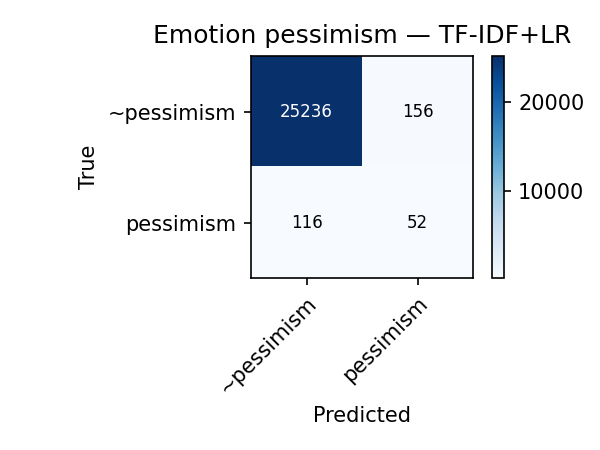

Source data for this figure (header and first rows):
true\pred, ~pessimism, pessimism
~pessimism, 25236, 156
pessimism, 116, 52
